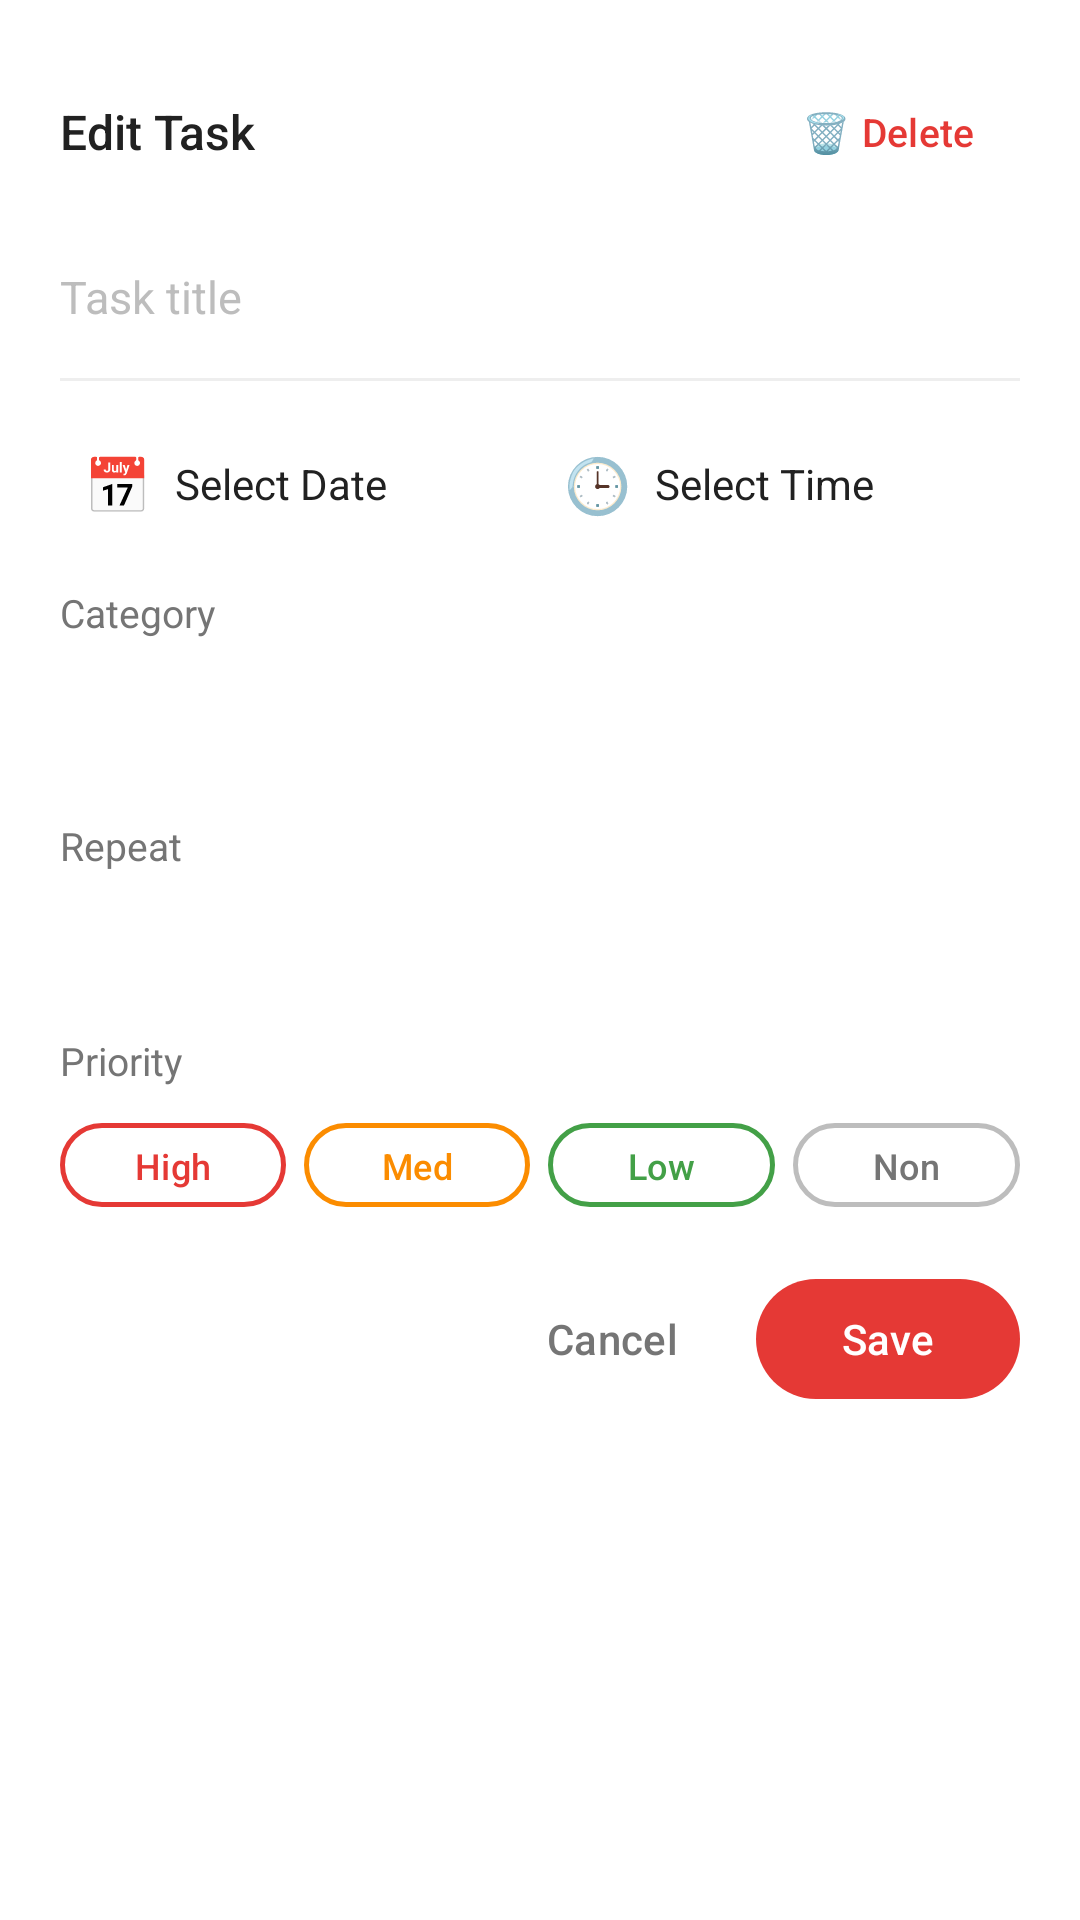

Here is an Android app screen rendered from its layout file. Give the layout XML and the strings, colors and styles it references.
<!-- AndroidManifest.xml: application theme Theme.MyTaskList -->
<!-- res/layout/dialog_edit_task.xml -->
<?xml version="1.0" encoding="utf-8"?>
<LinearLayout xmlns:android="http://schemas.android.com/apk/res/android"
    xmlns:app="http://schemas.android.com/apk/res-auto"
    android:layout_width="match_parent"
    android:layout_height="wrap_content"
    android:orientation="vertical"
    android:background="@color/bg_white"
    android:paddingStart="20dp"
    android:paddingEnd="20dp"
    android:paddingTop="20dp"
    android:paddingBottom="12dp">

    
    <LinearLayout
        android:layout_width="match_parent"
        android:layout_height="wrap_content"
        android:orientation="horizontal"
        android:gravity="center_vertical"
        android:layout_marginBottom="12dp">

        <TextView
            android:layout_width="0dp"
            android:layout_height="wrap_content"
            android:layout_weight="1"
            android:text="Edit Task"
            android:textColor="@color/text_primary"
            android:textSize="16sp"
            android:fontFamily="sans-serif-medium" />

        
        <com.google.android.material.button.MaterialButton
            android:id="@+id/btnDeleteTask"
            style="@style/Widget.Material3.Button.TextButton"
            android:layout_width="wrap_content"
            android:layout_height="wrap_content"
            android:text="🗑 Delete"
            android:textColor="@color/priority_high"
            android:textSize="13sp" />
    </LinearLayout>

    
    <EditText
        android:id="@+id/etEditTitle"
        android:layout_width="match_parent"
        android:layout_height="wrap_content"
        android:hint="Task title"
        android:textColorHint="@color/text_hint"
        android:textColor="@color/text_primary"
        android:textSize="15sp"
        android:background="@android:color/transparent"
        android:maxLines="3"
        android:minLines="2"
        android:paddingBottom="8dp" />


    <View
        android:layout_width="match_parent"
        android:layout_height="1dp"
        android:background="@color/divider"
        android:layout_marginBottom="14dp" />

    
    <LinearLayout
        android:layout_width="match_parent"
        android:layout_height="wrap_content"
        android:orientation="horizontal"
        android:layout_marginBottom="14dp"
        android:gravity="center_vertical">

        <LinearLayout
            android:id="@+id/layoutEditDate"
            android:layout_width="0dp"
            android:layout_weight="1"
            android:layout_height="wrap_content"
            android:orientation="horizontal"
            android:gravity="center_vertical"
            android:background="?attr/selectableItemBackground"
            android:clickable="true"
            android:focusable="true"
            android:padding="8dp">

            <TextView
                android:layout_width="wrap_content"
                android:layout_height="wrap_content"
                android:text="📅"
                android:textSize="18sp"
                android:layout_marginEnd="8dp"/>

            <TextView
                android:id="@+id/tvEditDate"
                android:layout_width="wrap_content"
                android:layout_height="wrap_content"
                android:text="Select Date"
                android:textColor="@color/text_primary"
                android:textSize="14sp"/>
        </LinearLayout>

        <LinearLayout
            android:id="@+id/layoutEditTime"
            android:layout_width="0dp"
            android:layout_weight="1"
            android:layout_height="wrap_content"
            android:orientation="horizontal"
            android:gravity="center_vertical"
            android:background="?attr/selectableItemBackground"
            android:clickable="true"
            android:focusable="true"
            android:padding="8dp">

            <TextView
                android:layout_width="wrap_content"
                android:layout_height="wrap_content"
                android:text="🕒"
                android:textSize="18sp"
                android:layout_marginEnd="8dp"/>

            <TextView
                android:id="@+id/tvEditTime"
                android:layout_width="wrap_content"
                android:layout_height="wrap_content"
                android:text="Select Time"
                android:textColor="@color/text_primary"
                android:textSize="14sp"/>
        </LinearLayout>

    </LinearLayout>

    
    <TextView
        android:layout_width="wrap_content"
        android:layout_height="wrap_content"
        android:text="Category"
        android:textColor="@color/text_secondary"
        android:textSize="13sp"
        android:layout_marginBottom="6dp" />

    <Spinner
        android:id="@+id/spinnerEditCategory"
        android:layout_width="match_parent"
        android:layout_height="40dp"
        android:layout_marginBottom="14dp"
        android:background="@drawable/rounded_card" />

    
    <TextView
        android:layout_width="wrap_content"
        android:layout_height="wrap_content"
        android:text="Repeat"
        android:textColor="@color/text_secondary"
        android:textSize="13sp"
        android:layout_marginBottom="6dp" />

    
    <Spinner
        android:id="@+id/spinnerEditRecurrence"
        android:layout_width="match_parent"
        android:layout_height="40dp"
        android:layout_marginBottom="8dp"
        android:background="@drawable/rounded_card" />

    
    <LinearLayout
        android:id="@+id/layoutEditCustomRecurrence"
        android:layout_width="match_parent"
        android:layout_height="wrap_content"
        android:orientation="horizontal"
        android:gravity="center_vertical"
        android:visibility="gone"
        android:layout_marginBottom="14dp">

        <TextView
            android:layout_width="wrap_content"
            android:layout_height="wrap_content"
            android:text="Every "
            android:textSize="14sp"
            android:textColor="@color/text_primary" />

        <EditText
            android:id="@+id/etEditCustomDays"
            android:layout_width="50dp"
            android:layout_height="wrap_content"
            android:inputType="number"
            android:text="1"
            android:gravity="center"
            android:paddingTop="4dp"
            android:paddingBottom="4dp"
            android:textSize="14sp"
            android:textColor="@color/text_primary" />

        <TextView
            android:layout_width="wrap_content"
            android:layout_height="wrap_content"
            android:text=" days until "
            android:textSize="14sp"
            android:textColor="@color/text_primary" />

        <TextView
            android:id="@+id/tvEditCustomEndDate"
            android:layout_width="wrap_content"
            android:layout_height="wrap_content"
            android:text="Forever"
            android:textColor="@color/ticktick_red"
            android:textSize="14sp"
            android:textStyle="bold"
            android:background="?attr/selectableItemBackground"
            android:clickable="true"
            android:focusable="true"
            android:padding="6dp" />
    </LinearLayout>

    
    <TextView
        android:layout_width="wrap_content"
        android:layout_height="wrap_content"
        android:text="Priority"
        android:textColor="@color/text_secondary"
        android:textSize="13sp"
        android:layout_marginBottom="8dp" />

    
    <LinearLayout
        android:layout_width="match_parent"
        android:layout_height="wrap_content"
        android:orientation="horizontal"
        android:layout_marginBottom="16dp">

        <com.google.android.material.button.MaterialButton
            android:id="@+id/btnEditPriHigh"
            style="@style/Widget.Material3.Button.OutlinedButton"
            android:layout_width="0dp"
            android:layout_height="36dp"
            android:layout_weight="1"
            android:layout_marginEnd="6dp"
            android:text="High"
            android:textSize="12sp"
            app:strokeColor="@color/priority_high"
            app:strokeWidth="1.5dp"
            android:textColor="@color/priority_high" />

        <com.google.android.material.button.MaterialButton
            android:id="@+id/btnEditPriMed"
            style="@style/Widget.Material3.Button.OutlinedButton"
            android:layout_width="0dp"
            android:layout_height="36dp"
            android:layout_weight="1"
            android:layout_marginEnd="6dp"
            android:text="Med"
            android:textSize="12sp"
            app:strokeColor="@color/priority_medium"
            app:strokeWidth="1.5dp"
            android:textColor="@color/priority_medium" />

        <com.google.android.material.button.MaterialButton
            android:id="@+id/btnEditPriLow"
            style="@style/Widget.Material3.Button.OutlinedButton"
            android:layout_width="0dp"
            android:layout_height="36dp"
            android:layout_weight="1"
            android:layout_marginEnd="6dp"
            android:text="Low"
            android:textSize="12sp"
            app:strokeColor="@color/priority_low"
            app:strokeWidth="1.5dp"
            android:textColor="@color/priority_low" />

        <com.google.android.material.button.MaterialButton
            android:id="@+id/btnEditPriNone"
            style="@style/Widget.Material3.Button.OutlinedButton"
            android:layout_width="0dp"
            android:layout_height="36dp"
            android:layout_weight="1"
            android:text="None"
            android:textSize="12sp"
            app:strokeColor="@color/priority_none"
            app:strokeWidth="1.5dp"
            android:textColor="@color/text_secondary" />
    </LinearLayout>

    
    <LinearLayout
        android:layout_width="match_parent"
        android:layout_height="wrap_content"
        android:orientation="horizontal"
        android:gravity="end">

        <com.google.android.material.button.MaterialButton
            android:id="@+id/btnEditCancel"
            style="@style/Widget.Material3.Button.TextButton"
            android:layout_width="wrap_content"
            android:layout_height="wrap_content"
            android:text="Cancel"
            android:textColor="@color/text_secondary"
            android:layout_marginEnd="4dp" />

        <com.google.android.material.button.MaterialButton
            android:id="@+id/btnEditSave"
            android:layout_width="wrap_content"
            android:layout_height="wrap_content"
            android:text="Save"
            app:backgroundTint="@color/ticktick_red"
            android:textColor="@color/white" />
    </LinearLayout>

</LinearLayout>
<!-- resources referenced by this layout -->
<resources>
  <color name="bg_white">#FFFFFF</color>
  <color name="divider">#EEEEEE</color>
  <color name="priority_high">#E53935</color>
  <color name="priority_low">#43A047</color>
  <color name="priority_medium">#FB8C00</color>
  <color name="priority_none">#BDBDBD</color>
  <color name="text_hint">#BDBDBD</color>
  <color name="text_primary">#212121</color>
  <color name="text_secondary">#757575</color>
  <color name="ticktick_red">#E53935</color>
  <color name="white">#FFFFFFFF</color>
  <!-- drawable rounded_card (drawable) -->
  <?xml version="1.0" encoding="utf-8"?>
  <shape xmlns:android="http://schemas.android.com/apk/res/android"
      android:shape="rectangle">
      <solid android:color="@color/bg_white" />
      <corners android:radius="8dp" />
  </shape>
  <style name="Theme.MyTaskList" parent="Base.Theme.MyTaskList" />
  <style name="Base.Theme.MyTaskList" parent="Theme.Material3.DayNight.NoActionBar">
          <item name="colorPrimary">@color/ticktick_red</item>
          <item name="colorPrimaryDark">@color/ticktick_red_dark</item>
          <item name="colorAccent">@color/fab_bg</item>
          <item name="android:windowBackground">@color/bg_main</item>
          <item name="android:statusBarColor">@color/ticktick_red</item>
          <item name="android:navigationBarColor">@color/bg_white</item>
      </style>
  <color name="ticktick_red_dark">#C62828</color>
  <color name="fab_bg">#4A90D9</color>
  <color name="bg_main">#F5F5F5</color>
</resources>
